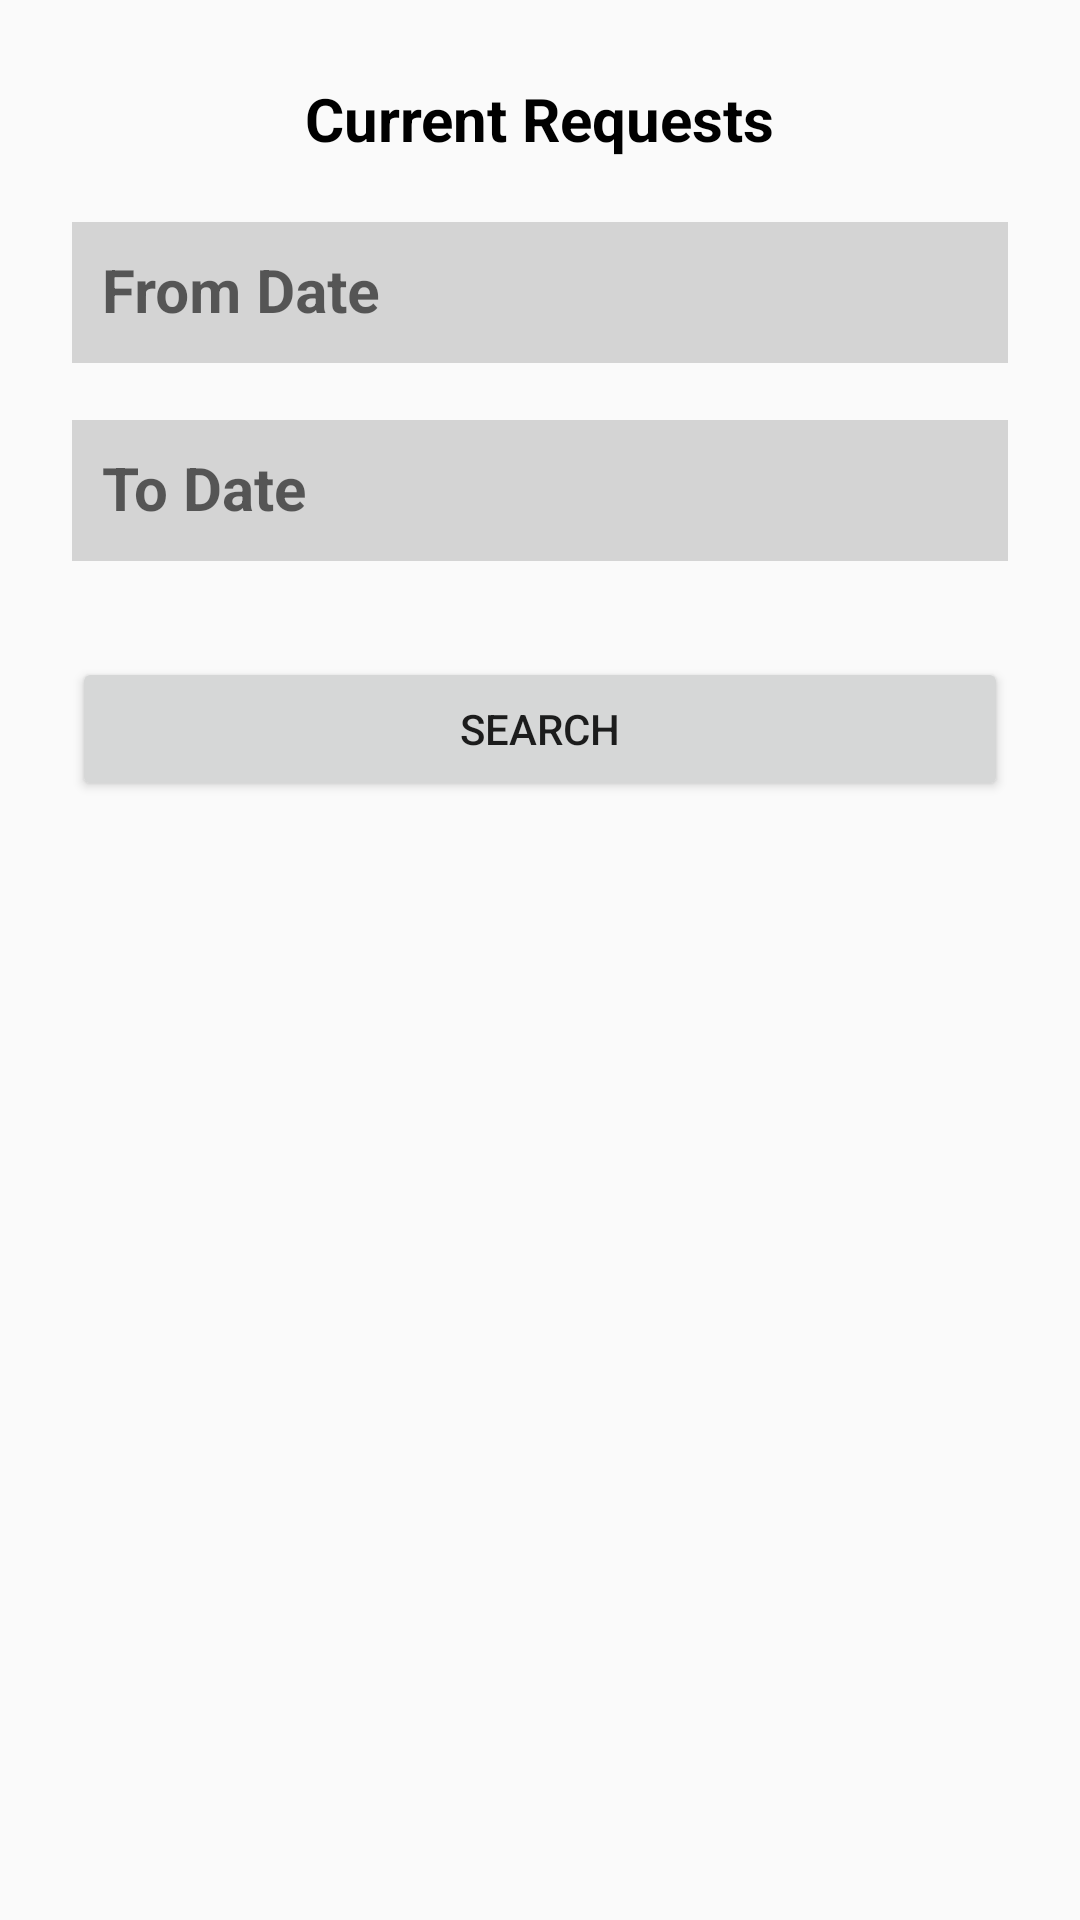

Produce the Android XML layout that renders to this screen, including the resource entries it uses.
<!-- AndroidManifest.xml: application theme AppTheme -->
<!-- res/layout/activity_curentrequests.xml -->
<?xml version="1.0" encoding="utf-8"?>

<ScrollView
    xmlns:android="http://schemas.android.com/apk/res/android"
    android:layout_width="fill_parent"
    android:layout_height="fill_parent"
    android:fitsSystemWindows="true">

    <LinearLayout
        android:orientation="vertical"
        android:layout_width="match_parent"
        android:layout_height="wrap_content"
        android:paddingTop="26dp"
        android:paddingLeft="24dp"
        android:paddingRight="24dp">



        <TextView
            android:layout_width="wrap_content"
            android:layout_height="wrap_content"
            android:text="Current Requests"
            android:paddingBottom="10dp"
            android:textColor="@color/black"
            android:textStyle="bold"
            android:textSize="20dp"
            android:layout_gravity="center"/>





        <android.support.design.widget.TextInputLayout
            android:layout_width="match_parent"
            android:layout_height="wrap_content"

            android:layout_marginBottom="8dp">


            <EditText
                android:id="@+id/startdate"
                android:layout_width="match_parent"
                android:layout_height="wrap_content"
                android:layout_centerHorizontal="true"
                android:background="#d4d4d4"
                android:hint="From Date"
                android:padding="10dp"
                android:textColor="#897"
                android:textColorHint="#090"
                android:textSize="20sp"
                android:textStyle="bold" />
        </android.support.design.widget.TextInputLayout>

        <android.support.design.widget.TextInputLayout
            android:layout_width="match_parent"
            android:layout_height="wrap_content"

            android:layout_marginBottom="8dp">


            <EditText
                android:id="@+id/enddate"
                android:layout_width="match_parent"
                android:layout_height="wrap_content"
                android:layout_centerHorizontal="true"
                android:background="#d4d4d4"
                android:hint="To Date"
                android:padding="10dp"
                android:textColor="#897"
                android:textColorHint="#090"
                android:textSize="20sp"
                android:textStyle="bold" />
        </android.support.design.widget.TextInputLayout>
        
        <Button
            android:id="@+id/btnsearchitemsfromdate"
            android:layout_width="fill_parent"
            android:layout_height="wrap_content"
            android:layout_marginTop="24dp"
            android:layout_marginBottom="24dp"

            android:padding="12dp"
            android:text="Search"/>


    </LinearLayout>
</ScrollView>
<!-- resources referenced by this layout -->
<resources>
  <style name="AppTheme" parent="Theme.AppCompat.Light.DarkActionBar">
          
      </style>
  <!-- not gathered from this repository: default colours our renderer supplied (Android Studio template values) -->
  <color name="black">#FF000000</color>
</resources>
